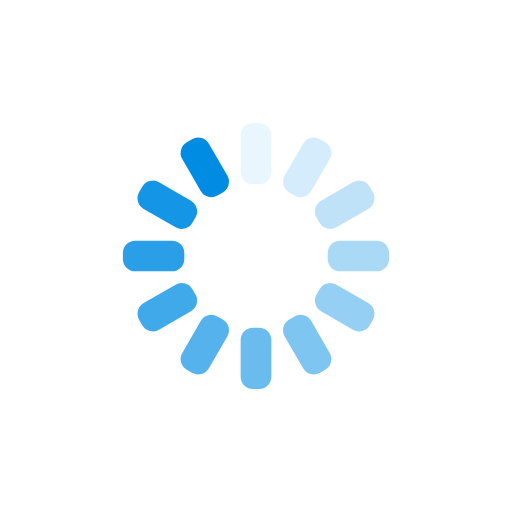
t = 0.00 s
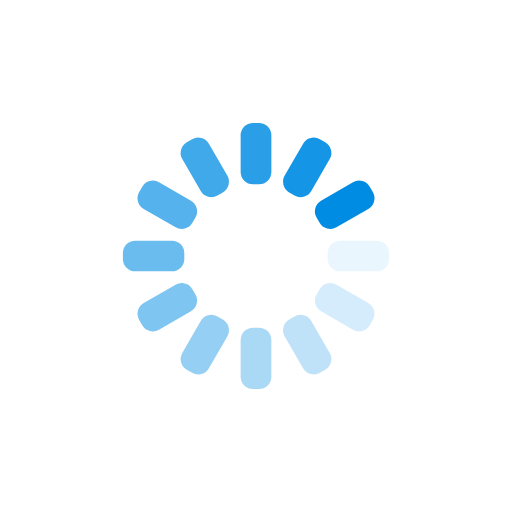
t = 0.25 s
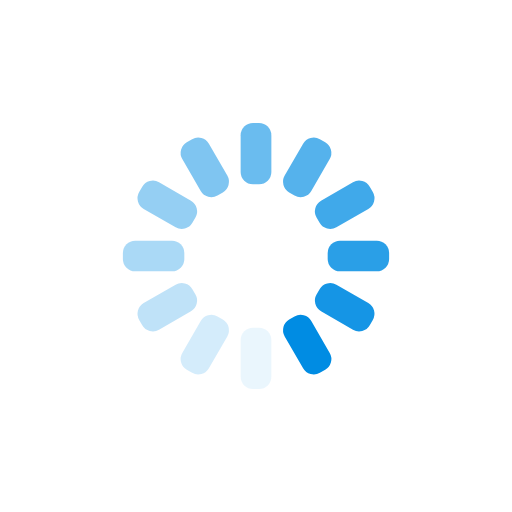
t = 0.50 s
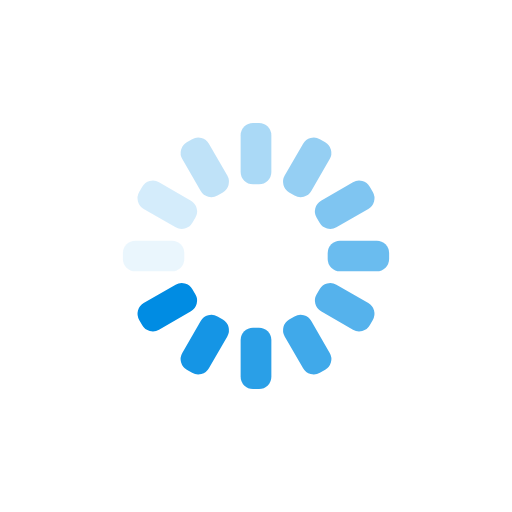
t = 0.75 s

The animated SVG that drew these frames (rendered in a browser with its animation timeline set to each time). Animation: 12 SMIL elements (animate=12); one cycle of 1.00 s, repeats indefinitely.

<?xml version="1.0" encoding="utf-8"?>
<svg xmlns="http://www.w3.org/2000/svg" xmlns:xlink="http://www.w3.org/1999/xlink" style="margin: auto; background: none; display: block; shape-rendering: auto; animation-play-state: running; animation-delay: 0s;" width="200px" height="200px" viewBox="0 0 100 100" preserveAspectRatio="xMidYMid">
<g transform="rotate(0 50 50)" style="animation-play-state: running; animation-delay: 0s;">
  <rect x="47" y="24" rx="2.4" ry="2.4" width="6" height="12" fill="#008ce3" style="animation-play-state: running; animation-delay: 0s;">
    <animate attributeName="opacity" values="1;0" keyTimes="0;1" dur="1s" begin="-0.9166666666666666s" repeatCount="indefinite" style="animation-play-state: running; animation-delay: 0s;"></animate>
  </rect>
</g><g transform="rotate(30 50 50)" style="animation-play-state: running; animation-delay: 0s;">
  <rect x="47" y="24" rx="2.4" ry="2.4" width="6" height="12" fill="#008ce3" style="animation-play-state: running; animation-delay: 0s;">
    <animate attributeName="opacity" values="1;0" keyTimes="0;1" dur="1s" begin="-0.8333333333333334s" repeatCount="indefinite" style="animation-play-state: running; animation-delay: 0s;"></animate>
  </rect>
</g><g transform="rotate(60 50 50)" style="animation-play-state: running; animation-delay: 0s;">
  <rect x="47" y="24" rx="2.4" ry="2.4" width="6" height="12" fill="#008ce3" style="animation-play-state: running; animation-delay: 0s;">
    <animate attributeName="opacity" values="1;0" keyTimes="0;1" dur="1s" begin="-0.75s" repeatCount="indefinite" style="animation-play-state: running; animation-delay: 0s;"></animate>
  </rect>
</g><g transform="rotate(90 50 50)" style="animation-play-state: running; animation-delay: 0s;">
  <rect x="47" y="24" rx="2.4" ry="2.4" width="6" height="12" fill="#008ce3" style="animation-play-state: running; animation-delay: 0s;">
    <animate attributeName="opacity" values="1;0" keyTimes="0;1" dur="1s" begin="-0.6666666666666666s" repeatCount="indefinite" style="animation-play-state: running; animation-delay: 0s;"></animate>
  </rect>
</g><g transform="rotate(120 50 50)" style="animation-play-state: running; animation-delay: 0s;">
  <rect x="47" y="24" rx="2.4" ry="2.4" width="6" height="12" fill="#008ce3" style="animation-play-state: running; animation-delay: 0s;">
    <animate attributeName="opacity" values="1;0" keyTimes="0;1" dur="1s" begin="-0.5833333333333334s" repeatCount="indefinite" style="animation-play-state: running; animation-delay: 0s;"></animate>
  </rect>
</g><g transform="rotate(150 50 50)" style="animation-play-state: running; animation-delay: 0s;">
  <rect x="47" y="24" rx="2.4" ry="2.4" width="6" height="12" fill="#008ce3" style="animation-play-state: running; animation-delay: 0s;">
    <animate attributeName="opacity" values="1;0" keyTimes="0;1" dur="1s" begin="-0.5s" repeatCount="indefinite" style="animation-play-state: running; animation-delay: 0s;"></animate>
  </rect>
</g><g transform="rotate(180 50 50)" style="animation-play-state: running; animation-delay: 0s;">
  <rect x="47" y="24" rx="2.4" ry="2.4" width="6" height="12" fill="#008ce3" style="animation-play-state: running; animation-delay: 0s;">
    <animate attributeName="opacity" values="1;0" keyTimes="0;1" dur="1s" begin="-0.4166666666666667s" repeatCount="indefinite" style="animation-play-state: running; animation-delay: 0s;"></animate>
  </rect>
</g><g transform="rotate(210 50 50)" style="animation-play-state: running; animation-delay: 0s;">
  <rect x="47" y="24" rx="2.4" ry="2.4" width="6" height="12" fill="#008ce3" style="animation-play-state: running; animation-delay: 0s;">
    <animate attributeName="opacity" values="1;0" keyTimes="0;1" dur="1s" begin="-0.3333333333333333s" repeatCount="indefinite" style="animation-play-state: running; animation-delay: 0s;"></animate>
  </rect>
</g><g transform="rotate(240 50 50)" style="animation-play-state: running; animation-delay: 0s;">
  <rect x="47" y="24" rx="2.4" ry="2.4" width="6" height="12" fill="#008ce3" style="animation-play-state: running; animation-delay: 0s;">
    <animate attributeName="opacity" values="1;0" keyTimes="0;1" dur="1s" begin="-0.25s" repeatCount="indefinite" style="animation-play-state: running; animation-delay: 0s;"></animate>
  </rect>
</g><g transform="rotate(270 50 50)" style="animation-play-state: running; animation-delay: 0s;">
  <rect x="47" y="24" rx="2.4" ry="2.4" width="6" height="12" fill="#008ce3" style="animation-play-state: running; animation-delay: 0s;">
    <animate attributeName="opacity" values="1;0" keyTimes="0;1" dur="1s" begin="-0.16666666666666666s" repeatCount="indefinite" style="animation-play-state: running; animation-delay: 0s;"></animate>
  </rect>
</g><g transform="rotate(300 50 50)" style="animation-play-state: running; animation-delay: 0s;">
  <rect x="47" y="24" rx="2.4" ry="2.4" width="6" height="12" fill="#008ce3" style="animation-play-state: running; animation-delay: 0s;">
    <animate attributeName="opacity" values="1;0" keyTimes="0;1" dur="1s" begin="-0.08333333333333333s" repeatCount="indefinite" style="animation-play-state: running; animation-delay: 0s;"></animate>
  </rect>
</g><g transform="rotate(330 50 50)" style="animation-play-state: running; animation-delay: 0s;">
  <rect x="47" y="24" rx="2.4" ry="2.4" width="6" height="12" fill="#008ce3" style="animation-play-state: running; animation-delay: 0s;">
    <animate attributeName="opacity" values="1;0" keyTimes="0;1" dur="1s" begin="0s" repeatCount="indefinite" style="animation-play-state: running; animation-delay: 0s;"></animate>
  </rect>
</g>
<!-- [ldio] generated by https://loading.io/ --></svg>
